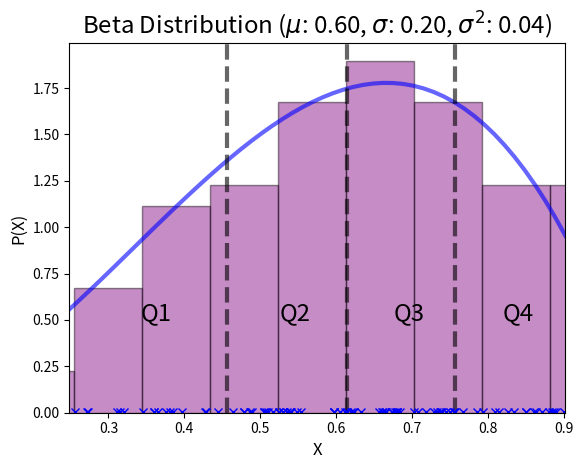

Here is the Python script that generated this plot:
import matplotlib.pyplot as plt
import numpy as np
from scipy.stats import beta

np.random.seed(1)

# Beta Distribution
a, b = 3.0, 2.0
mean, var = beta.stats(a, b, moments='mv')
std = beta.std(a, b, loc=0, scale=1)

fig, ax = plt.subplots(1, 1)

x = np.linspace(beta.ppf(0.05, a, b), beta.ppf(0.95, a, b))
ax.plot(x, beta.pdf(x, a, b), 'b-', lw=3, alpha=0.6, label='Beta')

q1 = beta.ppf(.25, a, b)
median = beta.ppf(.5, a, b)
q3 = beta.ppf(.75, a, b)

plt.title('Beta Distribution ($\mu$: {:.2f}, $\sigma$: {:.2f}, $\sigma^2$: {:.2f})'.format(mean, std, var),
          size='xx-large')
plt.xlabel('X', size='large')
plt.ylabel('P(X)', size='large')

# Quartile lines
ax.axvline(x=q1, linewidth=3, alpha=0.6, color='black', linestyle='dashed')
ax.axvline(x=median, linewidth=3, alpha=0.6, color='black', linestyle='dashed')
ax.axvline(x=q3, linewidth=3, alpha=0.6, color='black', linestyle='dashed')

horiz_text_offset = .01
vert_text_offset = 0.5

plt.xlim(x[0], x[-1])
plt.text(x[0] + (q1 - x[0]) / 2.0 - horiz_text_offset, vert_text_offset, 'Q1', color='black', size='xx-large')
plt.text(q1 + (median - q1) / 2.0 - horiz_text_offset, vert_text_offset, 'Q2', color='black', size='xx-large')
plt.text(median + (q3 - median) / 2.0 - horiz_text_offset, vert_text_offset, 'Q3', color='black', size='xx-large')
plt.text(q3 + (x[-1] - q3) / 2.0 - horiz_text_offset, vert_text_offset, 'Q4', color='black', size='xx-large')

# Random samples
samp_size = 100
pts = beta.rvs(a, b, size=samp_size)

# Add histogram

ys = [.005] * samp_size
plt.hist(pts, facecolor='purple', alpha=0.45, weights=np.ones_like(pts) / float(len(pts)), density=True,
         edgecolor='black', linewidth=1.0)
plt.plot(pts, ys, 'bx')

plt.show()

# Sample statistics
std_sample = np.std(pts)
var_sample = np.var(pts)
mean_sample = np.mean(pts)
q1_sample, median_sample, q3_sample = np.percentile(pts, [25, 50, 75])

print('mean: {:.2f}, mean(sample): {:.2f}'.format(mean, mean_sample))
print('var: {:.2f}, var(sample): {:.2f}'.format(var, var_sample))
print('std: {:.2f}, std(sample): {:.2f}'.format(std, std_sample))

print('q1: {:.2f}, q1(sample): {:.2f}'.format(q1, q1_sample))
print('median: {:.2f}, median(sample): {:.2f}'.format(median, median_sample))
print('q3: {:.2f}, q3(sample): {:.2f}'.format(q3, q3_sample))
